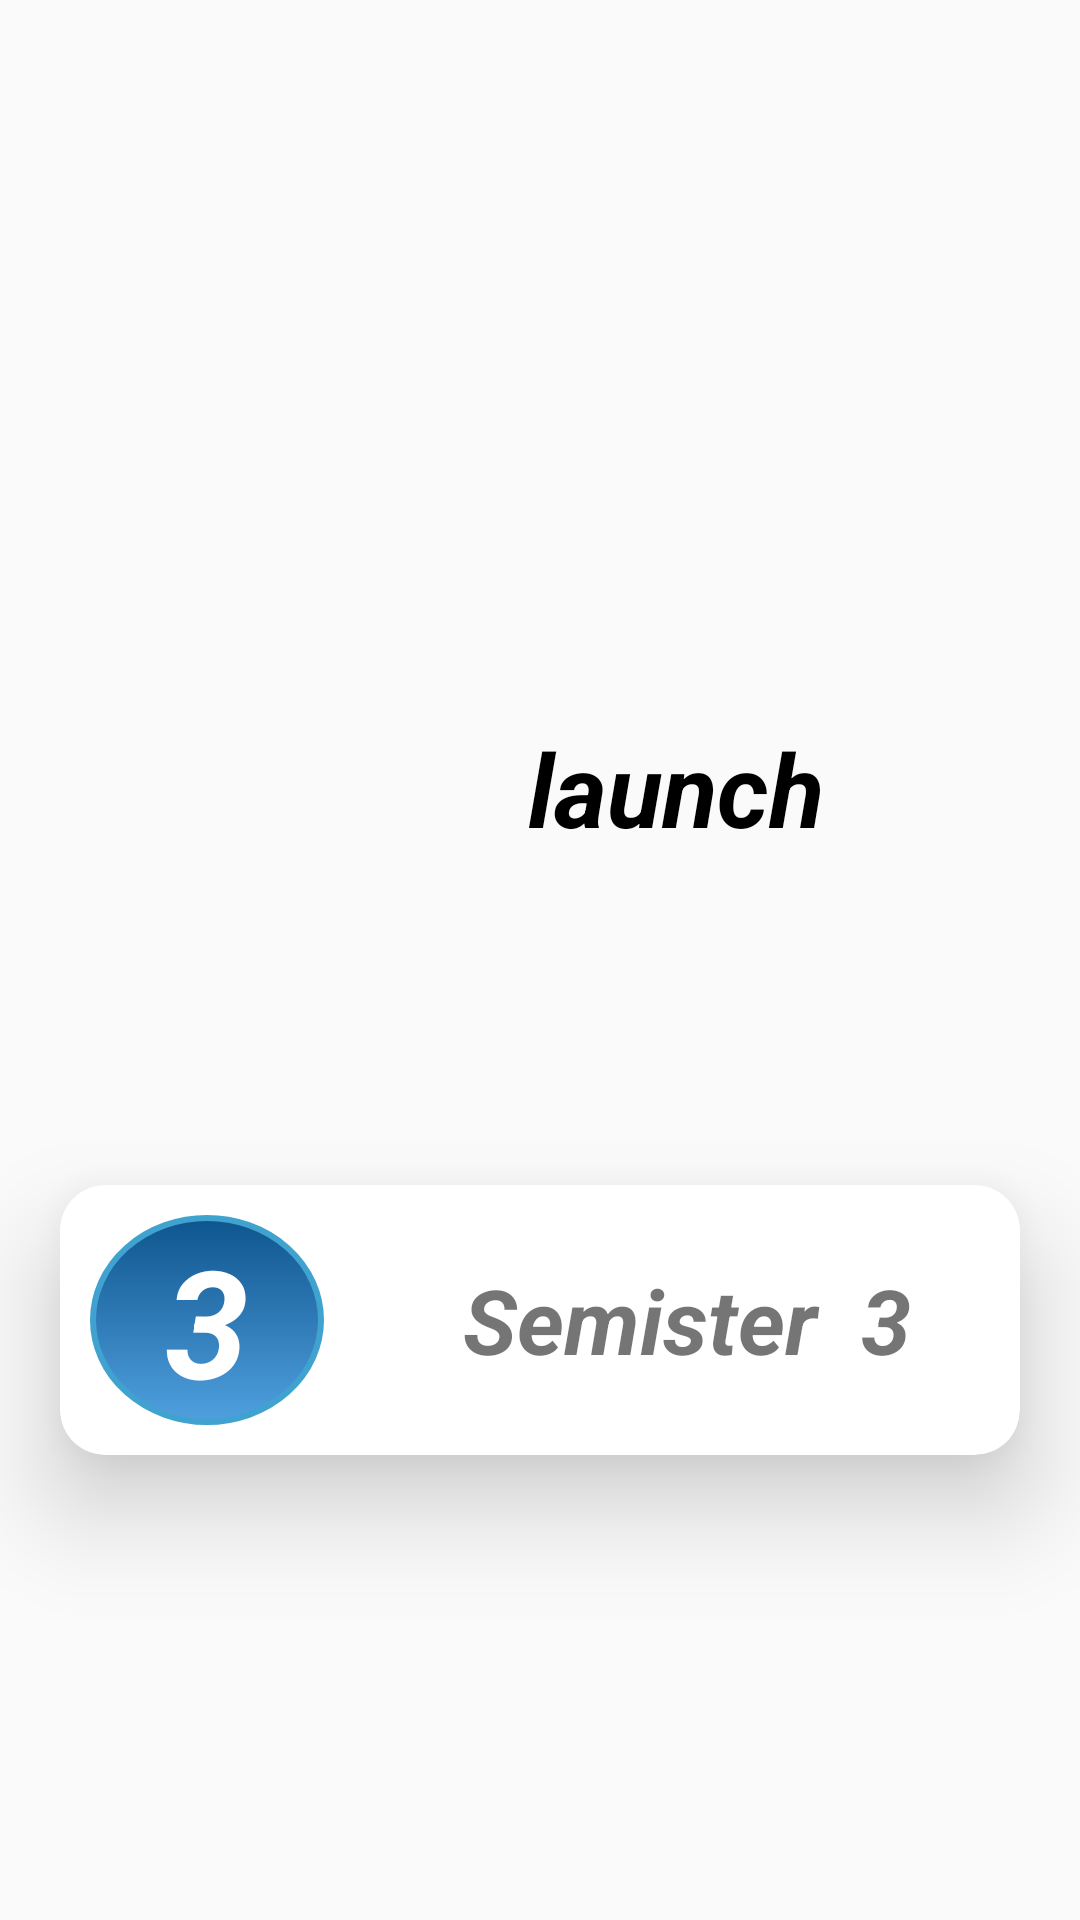

The Android layout XML behind this screen, and the referenced resources:
<!-- AndroidManifest.xml: application theme AppTheme -->
<!-- res/layout/activity_next.xml -->
<?xml version="1.0" encoding="utf-8"?>
<LinearLayout xmlns:android="http://schemas.android.com/apk/res/android"
    xmlns:app="http://schemas.android.com/apk/res-auto"
    xmlns:tools="http://schemas.android.com/tools"
    android:layout_width="match_parent"
    android:orientation="vertical"
    android:layout_height="match_parent"
    tools:context=".NextActivity">

    <TextView
        android:id="@+id/textNextActivity"
        android:layout_width="173dp"
        android:layout_height="135dp"
        android:layout_marginStart="176dp"
        android:layout_marginLeft="176dp"
        android:layout_marginTop="240dp"
        android:text="launch"
        android:textSize="34dp"
        android:textColor="?attr/textColor"
        android:textStyle="bold|italic"
        app:layout_constraintStart_toStartOf="parent"
        app:layout_constraintTop_toTopOf="parent" />

    <androidx.cardview.widget.CardView
        android:id="@+id/MechSem3"
        android:layout_width="match_parent"
        android:layout_height="90dp"
        android:layout_marginLeft="20dp"
        android:layout_marginTop="20dp"
        android:layout_marginRight="20dp"
        app:cardCornerRadius="15dp"
        app:cardElevation="20dp">

        <LinearLayout
            android:layout_width="match_parent"
            android:layout_height="match_parent"
            android:orientation="horizontal">

            <TextView
                android:id="@+id/tvmechcircle3"
                android:layout_width="91dp"
                android:layout_height="match_parent"
                android:layout_marginLeft="10dp"
                android:layout_marginTop="10dp"
                android:layout_marginRight="10dp"
                android:layout_marginBottom="10dp"
                android:layout_weight="1"
                android:gravity="center"
                android:text="3"
                android:background="@drawable/colors"
                android:textColor="#ffffff"
                android:textSize="50dp"

                android:textStyle="bold|italic" />

            <TextView
                android:id="@+id/tvMechsem3"
                android:layout_width="235dp"
                android:layout_height="match_parent"
                android:layout_gravity="center"
                android:layout_weight="1"
                android:gravity="center"
                android:text="Semister  3"
                android:textSize="30dp"
                android:textStyle="italic|bold" />
        </LinearLayout>
    </androidx.cardview.widget.CardView>

</LinearLayout>
<!-- resources referenced by this layout -->
<resources>
  <!-- drawable colors (drawable) -->
  <?xml version="1.0" encoding="utf-8"?>
  <selector xmlns:android="http://schemas.android.com/apk/res/android">
      <item>
          <shape  android:shape="oval">
  
              <stroke android:width="2dp" android:color="#40A3CF"/>
              <size android:width="120dp" android:height="120dp"/>
              <gradient android:angle="90" android:startColor="#50A0DF"
                  android:endColor="#0E558E"/>
          </shape>
  
      </item>
  </selector>
  <style name="AppTheme" parent="Theme.AppCompat.DayNight.DarkActionBar">
  
          <item name="textColor">#000000</item>
          <item name="metaTextColor">#606060</item>
          <item name="bgColor">#ffffff</item>
          <item name="mainBgColor">#182360</item>
      </style>
</resources>
